Image classification data set "dataset_cleaned" (Diogo-Rodriigues/AP_Modulo2 on GitHub). Class labels (4): biliary leaks, lithiasis, normal, stricture.

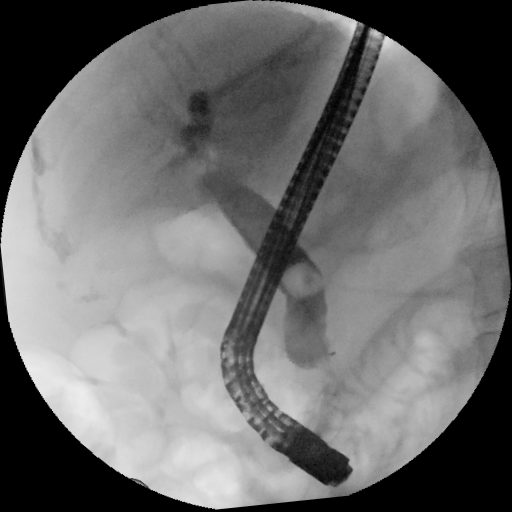
Label: lithiasis

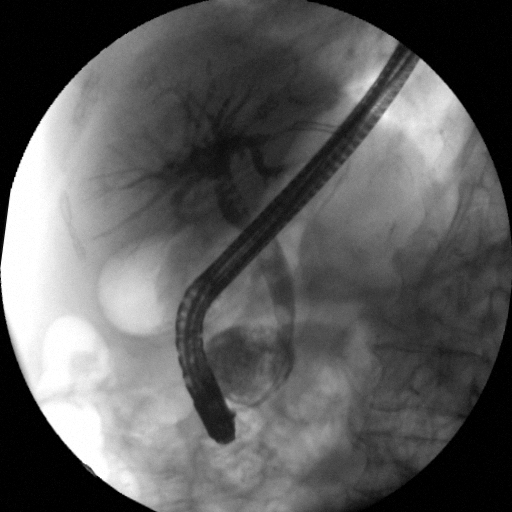
Label: stricture

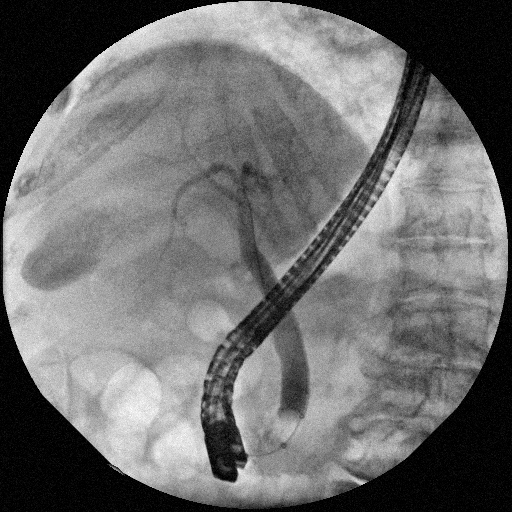
Label: normal

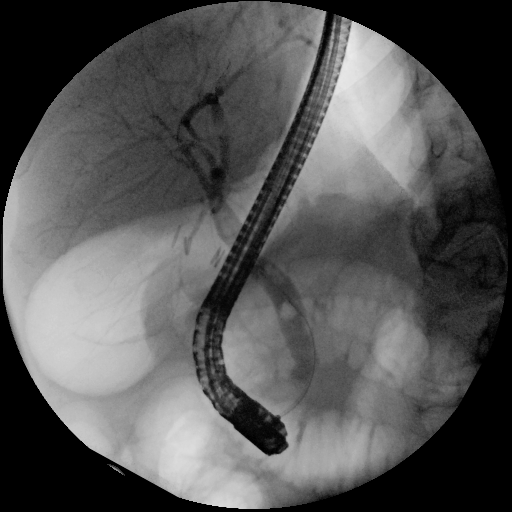
Label: lithiasis

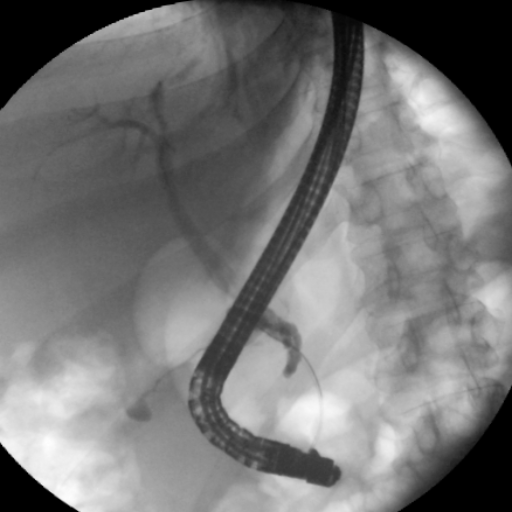
Label: biliary leaks

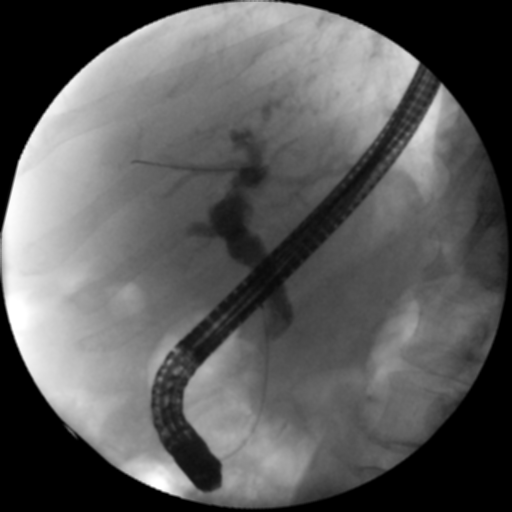
Label: stricture
